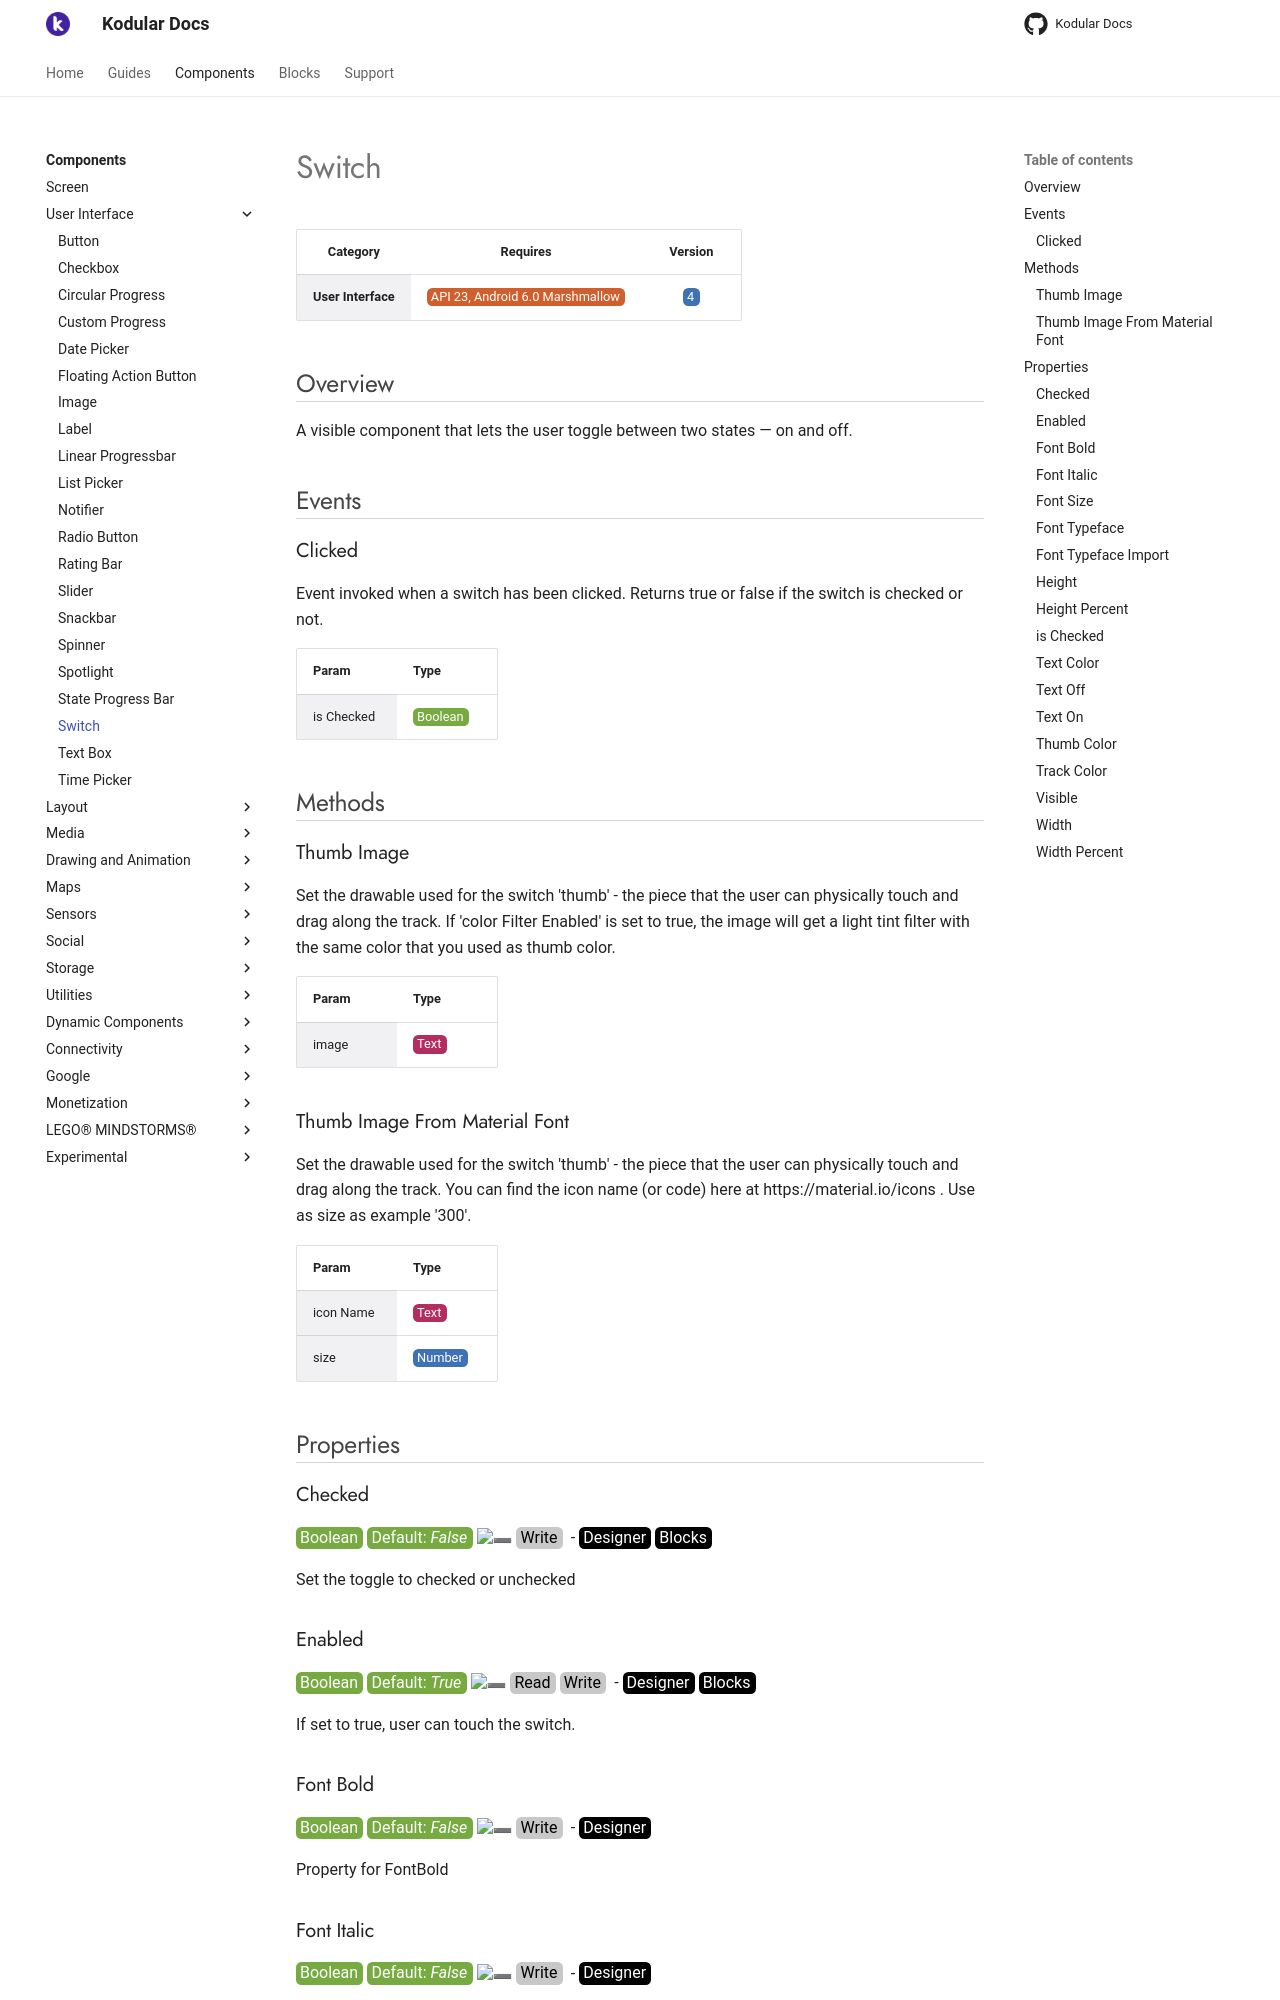

repository: Kodular/Documentation · page: components/user-interface/switch/index.html · generator: jekyll

# Switch

| Category | Requires | Version |
|:--------:|:-------:|:--------:|
|**User Interface**|<span class="chip chip-any">API 23, Android 6.0 Marshmallow</span>|<span class="chip chip-number">4</span>|

## Overview

A visible component that lets the user toggle between two states — on and off.

## Events

### Clicked

Event invoked when a switch has been clicked. Returns true or false if the switch is checked or not.

<div class="block" ai2-block="event" not-rendered="true" value="%7B%22componentName%22:%20%22Switch%22,%20%22name%22:%20%22Clicked%22,%20%22param%22:%20%5B%22is%20Checked%22%5D%7D"></div>

| Param | Type |
|--------|------|
|is Checked|<span class="chip chip-boolean">Boolean</span>|

## Methods

### Thumb Image

Set the drawable used for the switch 'thumb' - the piece that the user can physically touch and drag along the track. If 'color Filter Enabled' is set to true, the image will get a light tint filter with the same color that you used as thumb color.

<div class="block" ai2-block="method" not-rendered="true" value="%7B%22componentName%22:%20%22Switch%22,%20%22name%22:%20%22Thumb%20Image%22,%20%22output%22:%20false,%20%22param%22:%20%5B%22image%22%5D%7D"></div>

| Param | Type |
|--------|------|
|image|<span class="chip chip-text">Text</span>|

### Thumb Image From Material Font

Set the drawable used for the switch 'thumb' - the piece that the user can physically touch and drag along the track. You can find the icon name (or code) here at https://material.io/icons . Use as size as example '300'.

<div class="block" ai2-block="method" not-rendered="true" value="%7B%22componentName%22:%20%22Switch%22,%20%22name%22:%20%22Thumb%20Image%20From%20Material%20Font%22,%20%22output%22:%20false,%20%22param%22:%20%5B%22icon%20Name%22,%20%22size%22%5D%7D"></div>

| Param | Type |
|--------|------|
|icon Name|<span class="chip chip-text">Text</span>|
|size|<span class="chip chip-number">Number</span>|

## Properties

### Checked

<span style="user-select: none; white-space:pre-wrap;"><span class="chip chip-boolean">Boolean</span> <span class="chip chip-boolean">Default: <i>False</i></span> :heavy_minus_sign: <span class="chip chip-rw">Write</span>  - <span class="chip chip-bd">Designer</span> <span class="chip chip-bd">Blocks</span></span>

Set the toggle to checked or unchecked

<div class="block" ai2-block="property" not-rendered="true" value="%7B%22componentName%22:%20%22Switch%22,%20%22name%22:%20%22Checked%22,%20%22getter%22:%20false%7D"></div>

### Enabled

<span style="user-select: none; white-space:pre-wrap;"><span class="chip chip-boolean">Boolean</span> <span class="chip chip-boolean">Default: <i>True</i></span> :heavy_minus_sign: <span class="chip chip-rw">Read</span> <span class="chip chip-rw">Write</span>  - <span class="chip chip-bd">Designer</span> <span class="chip chip-bd">Blocks</span></span>

If set to true, user can touch the switch.

<div class="block" ai2-block="property" not-rendered="true" value="%7B%22componentName%22:%20%22Switch%22,%20%22name%22:%20%22Enabled%22,%20%22getter%22:%20true%7D"></div>
<div class="block" ai2-block="property" not-rendered="true" value="%7B%22componentName%22:%20%22Switch%22,%20%22name%22:%20%22Enabled%22,%20%22getter%22:%20false%7D"></div>

### Font Bold

<span style="user-select: none; white-space:pre-wrap;"><span class="chip chip-boolean">Boolean</span> <span class="chip chip-boolean">Default: <i>False</i></span> :heavy_minus_sign: <span class="chip chip-rw">Write</span>  - <span class="chip chip-bd">Designer</span></span>

Property for FontBold

### Font Italic

<span style="user-select: none; white-space:pre-wrap;"><span class="chip chip-boolean">Boolean</span> <span class="chip chip-boolean">Default: <i>False</i></span> :heavy_minus_sign: <span class="chip chip-rw">Write</span>  - <span class="chip chip-bd">Designer</span></span>

Property for FontItalic

### Font Size

<span style="user-select: none; white-space:pre-wrap;"><span class="chip chip-number">Number</span> <span class="chip chip-number">Default: <i>14.0</i></span> :heavy_minus_sign: <span class="chip chip-rw">Read</span> <span class="chip chip-rw">Write</span>  - <span class="chip chip-bd">Designer</span> <span class="chip chip-bd">Blocks</span></span>

The text size of the switch.

<div class="block" ai2-block="property" not-rendered="true" value="%7B%22componentName%22:%20%22Switch%22,%20%22name%22:%20%22Font%20Size%22,%20%22getter%22:%20true%7D"></div>
<div class="block" ai2-block="property" not-rendered="true" value="%7B%22componentName%22:%20%22Switch%22,%20%22name%22:%20%22Font%20Size%22,%20%22getter%22:%20false%7D"></div>

### Font Typeface

<span style="user-select: none; white-space:pre-wrap;"><span class="chip chip-number">Number</span> <span class="chip chip-number">Default: <i>0</i></span> :heavy_minus_sign: <span class="chip chip-rw">Write</span>  - <span class="chip chip-bd">Designer</span></span>

Property for FontTypeface

### Font Typeface Import

<small>Available as ^^Advanced^^ Property</small>

<span style="user-select: none; white-space:pre-wrap;"><span class="chip chip-text">Text</span> :heavy_minus_sign: <span class="chip chip-rw">Write</span>  - <span class="chip chip-bd">Designer</span> <span class="chip chip-bd">Blocks</span></span>

Set a custom font.

<div class="block" ai2-block="property" not-rendered="true" value="%7B%22componentName%22:%20%22Switch%22,%20%22name%22:%20%22Font%20Typeface%20Import%22,%20%22getter%22:%20false%7D"></div>

### Height

<span style="user-select: none; white-space:pre-wrap;"><span class="chip chip-number">Number</span> :heavy_minus_sign: <span class="chip chip-rw">Read</span> <span class="chip chip-rw">Write</span>  - <span class="chip chip-bd">Blocks</span></span>

Specifies the component's vertical height, measured in pixels.

<div class="block" ai2-block="property" not-rendered="true" value="%7B%22componentName%22:%20%22Switch%22,%20%22name%22:%20%22Height%22,%20%22getter%22:%20true%7D"></div>
<div class="block" ai2-block="property" not-rendered="true" value="%7B%22componentName%22:%20%22Switch%22,%20%22name%22:%20%22Height%22,%20%22getter%22:%20false%7D"></div>
